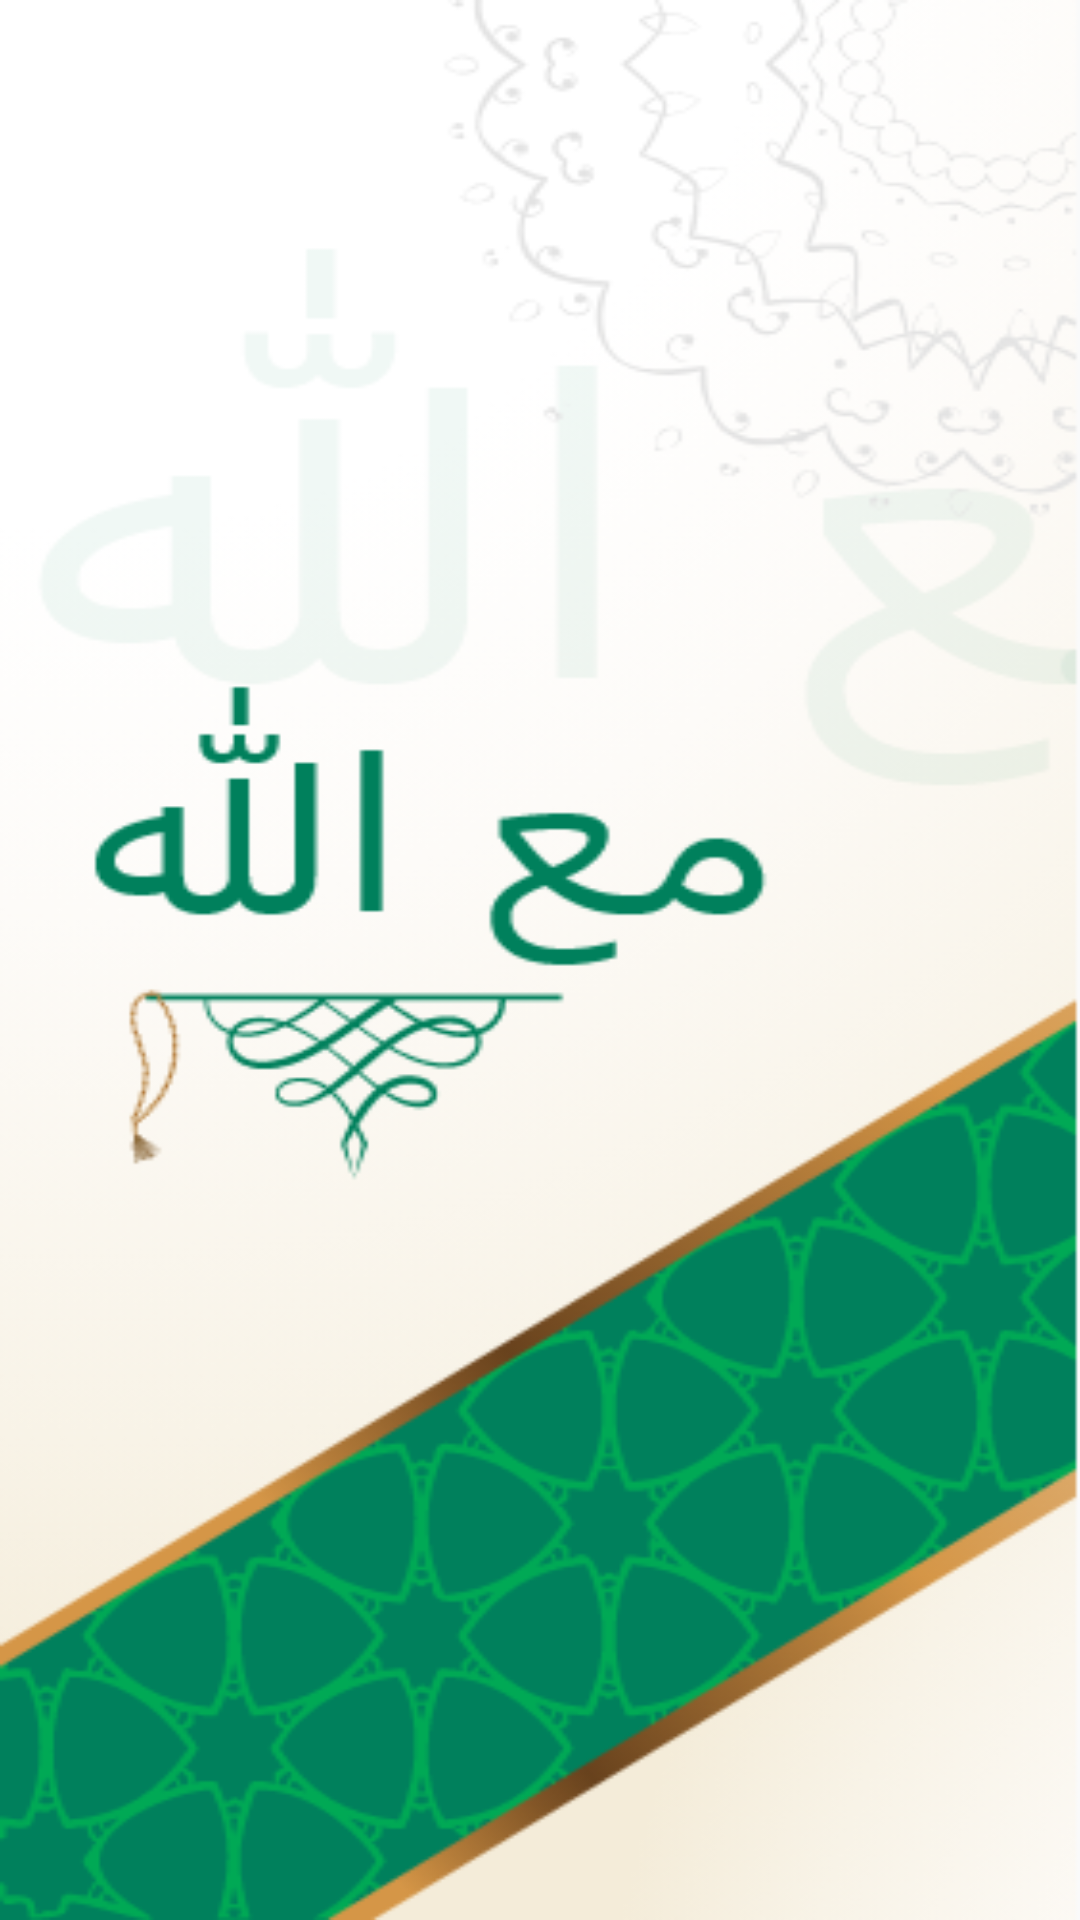

Produce the Android XML layout that renders to this screen, including the resource entries it uses.
<!-- AndroidManifest.xml: application theme AppTheme -->
<!-- res/layout/activity_main.xml -->
<?xml version="1.0" encoding="utf-8"?>
<LinearLayout
    xmlns:android="http://schemas.android.com/apk/res/android"
    xmlns:tools="http://schemas.android.com/tools"
    android:layout_width="match_parent"
    android:layout_height="match_parent"
    android:orientation="vertical"
    tools:context=".java.withallah.MainActivity"
    android:background="@drawable/page1"
    android:id="@+id/mainscreen"/>
<!-- resources referenced by this layout -->
<resources>
  <!-- drawable page1: png bitmap (drawable, 91276 bytes) -->
  <style name="AppTheme" parent="Theme.AppCompat.Light.NoActionBar">
          
          <item name="colorPrimaryDark">#00805C</item>
          <item name="colorPrimary">#00805C</item>
          <item name="colorAccent">#ffffff</item>
          <item name="backgroundColor">#fcfcfc</item>
          <item name="cardBackground">#ffffff</item>
          <item name="TextColor">#808080</item>
          <item name="tintColor">#ffffff</item>
      </style>
</resources>
